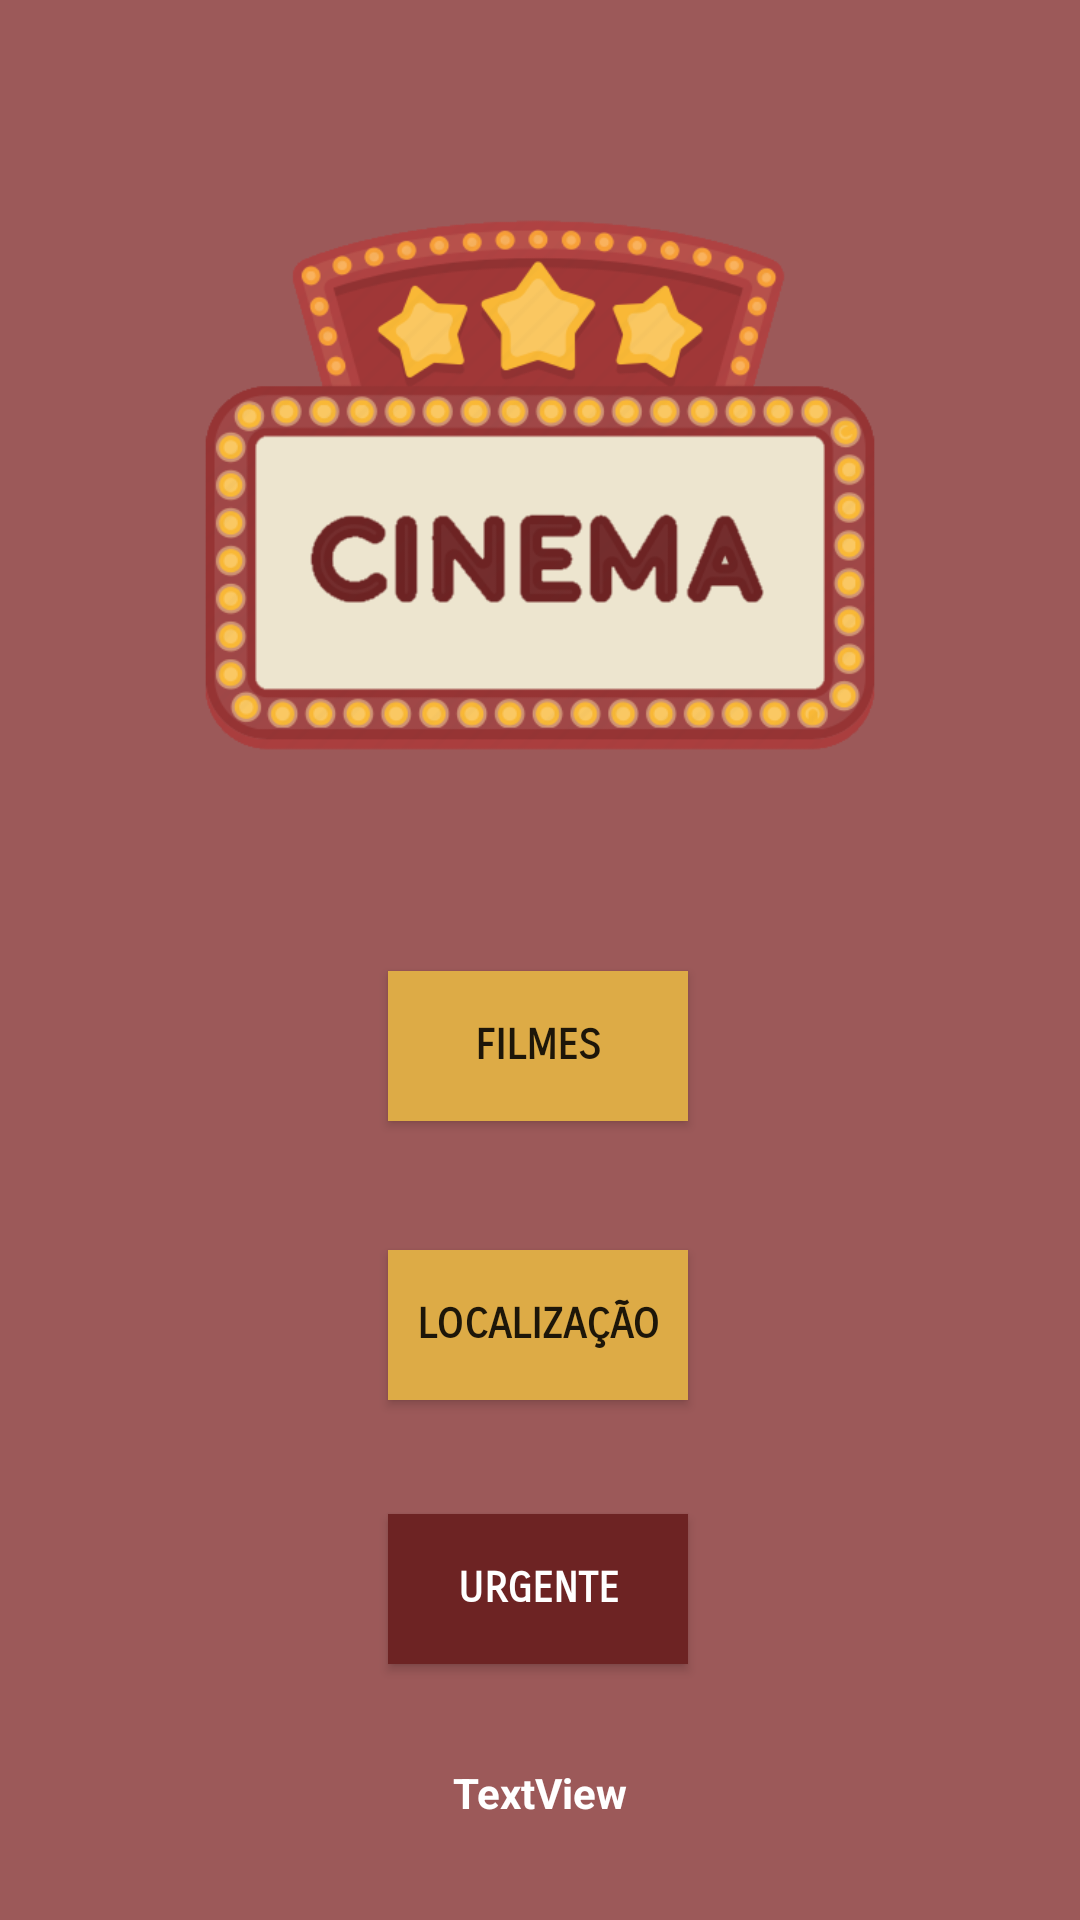

The Android layout XML behind this screen, and the referenced resources:
<!-- AndroidManifest.xml: application theme AppTheme -->
<!-- res/layout/activity_main.xml -->
<?xml version="1.0" encoding="utf-8"?>
<androidx.constraintlayout.widget.ConstraintLayout xmlns:android="http://schemas.android.com/apk/res/android"
    xmlns:app="http://schemas.android.com/apk/res-auto"
    xmlns:tools="http://schemas.android.com/tools"
    android:layout_width="match_parent"
    android:layout_height="match_parent"
    android:background="#CC853131"
    tools:context=".MainActivity">

    <Button
        android:id="@+id/btn_filmes"
        android:layout_width="100dp"
        android:layout_height="50dp"
        android:background="#DDAB46"
        android:fontFamily="sans-serif-smallcaps"
        android:onClick="RedirecionarFilmes"
        android:text="@string/titulo_pag_filme"
        android:textStyle="bold"
        app:layout_constraintBottom_toBottomOf="parent"
        app:layout_constraintEnd_toEndOf="parent"
        app:layout_constraintHorizontal_bias="0.498"
        app:layout_constraintStart_toStartOf="parent"
        app:layout_constraintTop_toBottomOf="@+id/imageView2"
        app:layout_constraintVertical_bias="0.104" />

    <Button
        android:id="@+id/btn_urgente"
        android:layout_width="100dp"
        android:layout_height="50dp"
        android:background="#6D2323"
        android:fontFamily="sans-serif-smallcaps"
        android:onClick="RedirecionarUrgente"
        android:text="@string/titulo_pag_urgente"
        android:textColor="#FFFFFF"
        android:textSize="14sp"
        android:textStyle="bold"
        app:layout_constraintBottom_toBottomOf="parent"
        app:layout_constraintEnd_toEndOf="parent"
        app:layout_constraintHorizontal_bias="0.498"
        app:layout_constraintStart_toStartOf="parent"
        app:layout_constraintTop_toBottomOf="@+id/btn_localizacao"
        app:layout_constraintVertical_bias="0.309" />

    <Button
        android:id="@+id/btn_localizacao"
        android:layout_width="100dp"
        android:layout_height="50dp"
        android:background="#DDAB46"
        android:fontFamily="sans-serif-smallcaps"
        android:onClick="RedirecionarLocalizacao"
        android:text="@string/titulo_pag_localizacao"
        android:textSize="14sp"
        android:textStyle="bold"
        app:layout_constraintBottom_toBottomOf="parent"
        app:layout_constraintEnd_toEndOf="parent"
        app:layout_constraintHorizontal_bias="0.498"
        app:layout_constraintStart_toStartOf="parent"
        app:layout_constraintTop_toBottomOf="@+id/btn_filmes"
        app:layout_constraintVertical_bias="0.199" />

    <ImageView
        android:id="@+id/imageView2"
        android:layout_width="248dp"
        android:layout_height="262dp"
        app:layout_constraintBottom_toBottomOf="parent"
        app:layout_constraintEnd_toEndOf="parent"
        app:layout_constraintStart_toStartOf="parent"
        app:layout_constraintTop_toTopOf="parent"
        app:layout_constraintVertical_bias="0.081"
        app:srcCompat="@drawable/placa" />

    <TextView
        android:id="@+id/txt_luz"
        android:layout_width="wrap_content"
        android:layout_height="wrap_content"
        android:text="TextView"
        android:textColor="#FFFFFF"
        android:textStyle="bold"
        app:layout_constraintBottom_toBottomOf="parent"
        app:layout_constraintEnd_toEndOf="parent"
        app:layout_constraintStart_toStartOf="parent"
        app:layout_constraintTop_toBottomOf="@+id/btn_urgente" />

    <TextView
        android:id="@+id/txt_nomeUsuario"
        android:layout_width="wrap_content"
        android:layout_height="wrap_content"
        android:fontFamily="sans-serif-smallcaps"
        android:textColor="#FFFFFF"
        android:textStyle="bold"
        app:layout_constraintBottom_toBottomOf="parent"
        app:layout_constraintEnd_toEndOf="parent"
        app:layout_constraintHorizontal_bias="0.498"
        app:layout_constraintStart_toStartOf="parent"
        app:layout_constraintTop_toTopOf="parent"
        app:layout_constraintVertical_bias="0.022" />

</androidx.constraintlayout.widget.ConstraintLayout>
<!-- resources referenced by this layout -->
<resources>
  <!-- drawable placa: png bitmap (drawable, 82921 bytes) -->
  <string name="titulo_pag_filme">FILMES</string>
  <string name="titulo_pag_localizacao">LOCALIZAÇÃO</string>
  <string name="titulo_pag_urgente">URGENTE</string>
  <style name="AppTheme" parent="Theme.AppCompat.Light.NoActionBar">
          
          <item name="colorPrimary">@color/colorPrimary</item>
          <item name="colorPrimaryDark">@color/colorPrimaryDark</item>
          <item name="colorAccent">@color/colorAccent</item>
      </style>
  <color name="colorPrimary">#6200EE</color>
  <color name="colorPrimaryDark">#6D2323</color>
  <color name="colorAccent">#03DAC5</color>
</resources>
